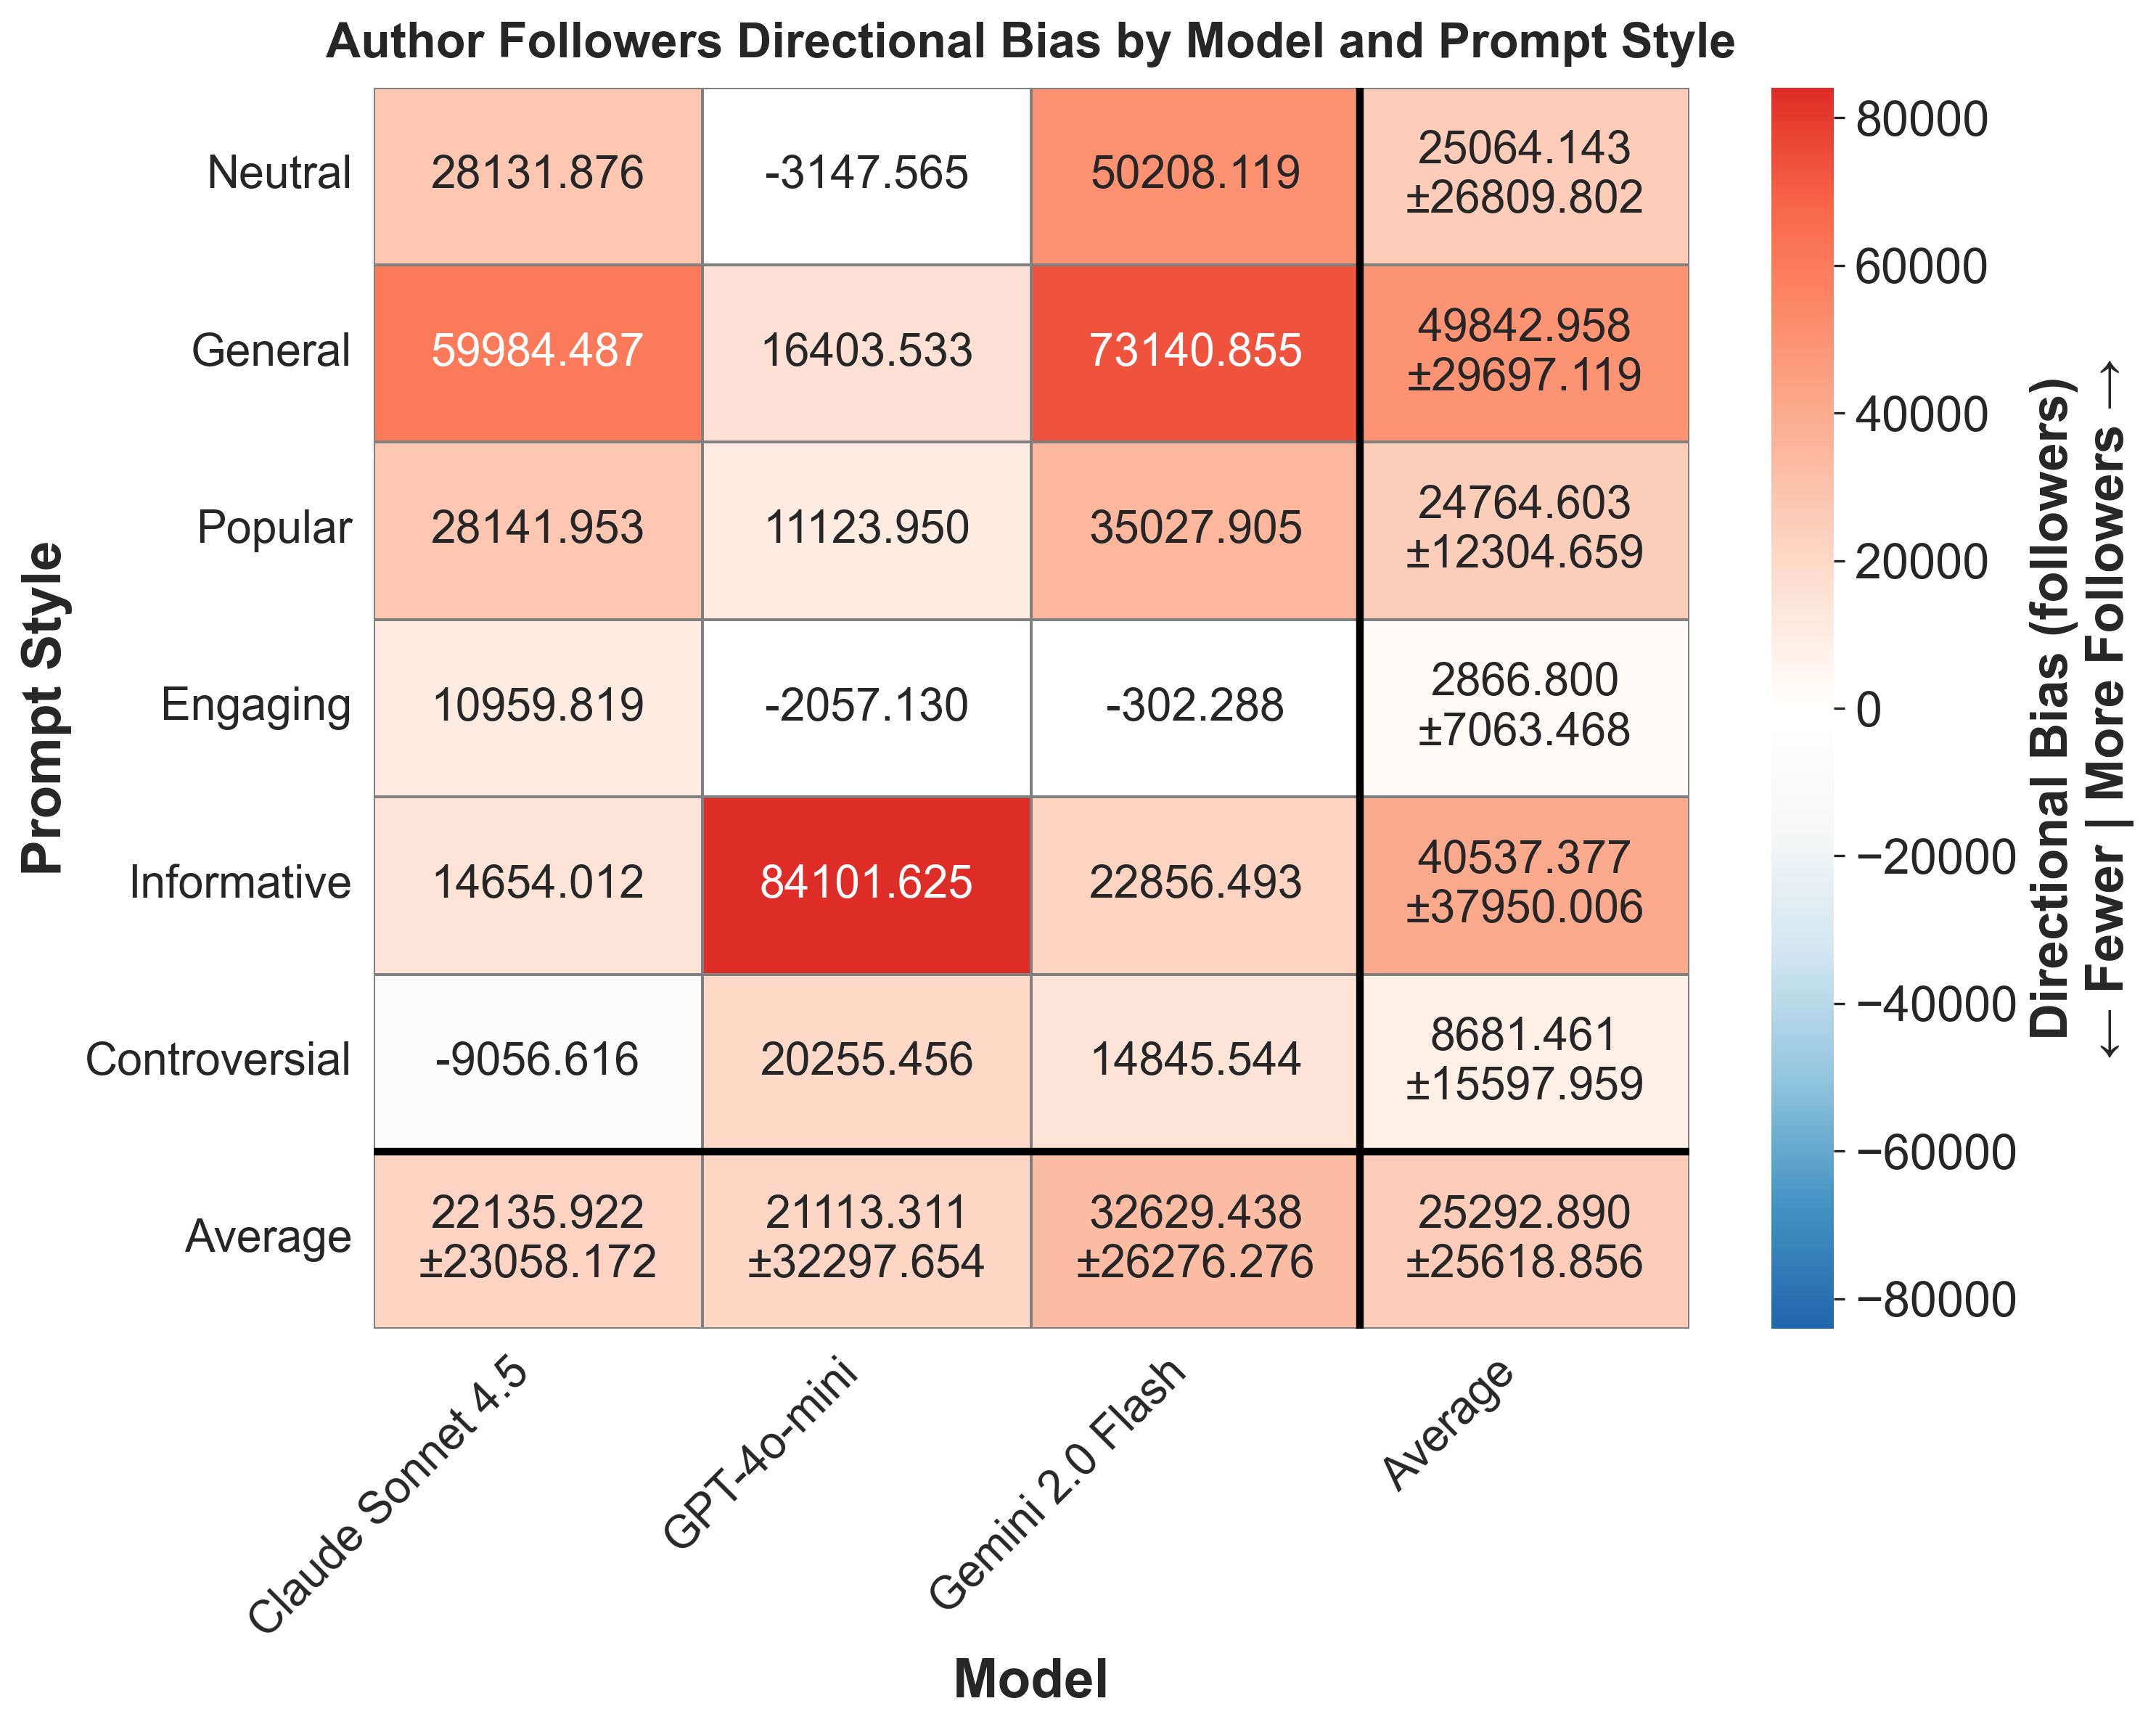

Data behind this chart, as committed beside it:
provider, prompt_style, mean_bias, std_bias, provider_label
anthropic, controversial, -9057, , Claude Sonnet 4.5
anthropic, engaging, 10960, , Claude Sonnet 4.5
anthropic, general, 59984, , Claude Sonnet 4.5
anthropic, informative, 14654, , Claude Sonnet 4.5
anthropic, neutral, 28132, , Claude Sonnet 4.5
anthropic, popular, 28142, , Claude Sonnet 4.5
gemini, controversial, 14846, , Gemini 2.0 Flash
gemini, engaging, -302.3, , Gemini 2.0 Flash
gemini, general, 73141, , Gemini 2.0 Flash
gemini, informative, 22856, , Gemini 2.0 Flash
gemini, neutral, 50208, , Gemini 2.0 Flash
gemini, popular, 35028, , Gemini 2.0 Flash
openai, controversial, 20255, , GPT-4o-mini
openai, engaging, -2057, , GPT-4o-mini
openai, general, 16404, , GPT-4o-mini
openai, informative, 84102, , GPT-4o-mini
openai, neutral, -3148, , GPT-4o-mini
openai, popular, 11124, , GPT-4o-mini
